Run: headless pygame with SDL's dummy video driver; simulated clock (each Clock.tick advances the game by its frame time, no real sleeping); random seed 0; keys injected as events and as key.get_pressed() state; mouse plan: one left click at the window centre at the start of phase 2, then a move to the lower-right quarter at the start of phase 3.
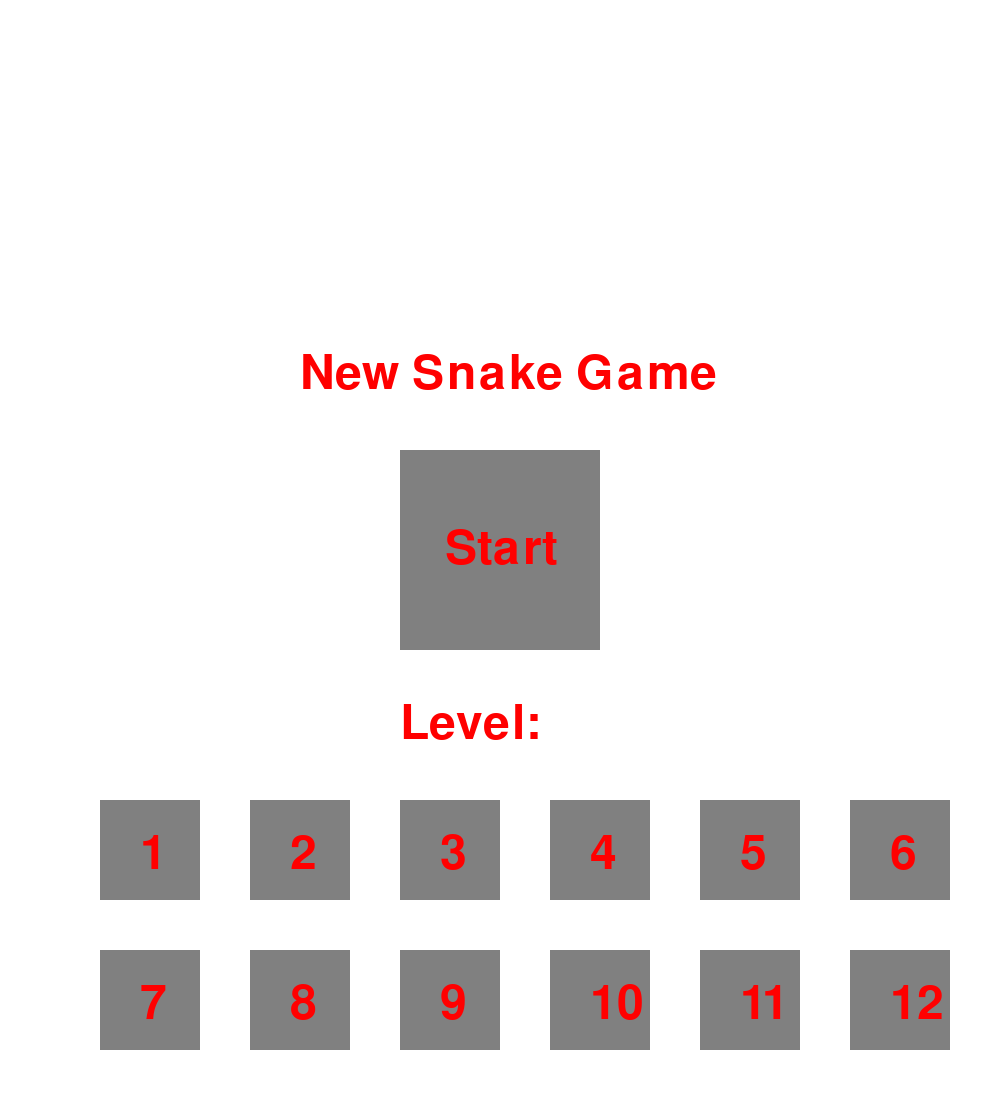
Frame 1 of 4 · flips 1–60 · no input
Frame 2 of 4 · flips 61–180 · clicked the window centre · tapped SPACE, RETURN · held RIGHT (→), D · screen unchanged from frame 1, image omitted
Frame 3 of 4 · flips 181–300 · moved the mouse to the lower-right quarter · held DOWN (↓), S · screen unchanged from frame 2, image omitted
Frame 4 of 4 · flips 301–420 · held LEFT (←), A, UP (↑), W · screen unchanged from frame 3, image omitted

The pygame program that drew these frames:

import pygame
import random
from typing import Union


class Snake:
    def __init__(self, color, direction, fields):
        self.color = color
        self.dir = direction
        self.body = fields
        self.moves = 0
        self.has_eaten = False

    def change_dir(self, dir):
        if dir == "N" and not(self.dir == "S"):
            self.dir = dir
        elif dir == "S" and not (self.dir == "N"):
            self.dir = dir
        elif dir == "E" and not (self.dir == "W"):
            self.dir = dir
        elif dir == "W" and not (self.dir == "E"):
            self.dir = dir

    def move(self):
        self.moves += 1
        if self.dir == "N":
            self.move_up()
        elif self.dir == "S":
            self.move_down()
        elif self.dir == "E":
            self.move_right()
        elif self.dir == "W":
            self.move_left()
        if self.has_eaten:
            self.has_eaten = False
        else:
            self.body.pop()

    def move_left(self):
        self.body.insert(0, (self.body[0][0] - 1, self.body[0][1]))

    def move_right(self):
        self.body.insert(0, (self.body[0][0] + 1, self.body[0][1]))

    def move_up(self):
        self.body.insert(0, (self.body[0][0], self.body[0][1] - 1))

    def move_down(self):
        self.body.insert(0, (self.body[0][0], self.body[0][1] + 1))

    def reset(self):
        self.dir, self.body, self.moves, self.has_eaten = "E", start_fields[:], 0, False


class Fruit:
    def __init__(self, pos):
        self.pos = pos
        self.color = RED


class Zombie:
    def __init__(self, pos, dir):
        self.color = GREEN
        self.pos = pos
        self.dir = dir

    def move(self):
        if self.dir == "N" and self.pos[1] == 0:
            self.dir = "S"
        elif self.dir == "S" and self.pos[1] == 20 - 1:
            self.dir = "N"
        if self.dir == "N":
            self.pos = self.pos[0], self.pos[1] - 1
        else:
            self.pos = self.pos[0], self.pos[1] + 1


class Flame:
    def __init__(self, pos, dir):
        self.color = YELLOW
        self.pos = pos
        self.dir = dir

    def move(self):
        if self.dir == "W" and self.pos[0] == 0:
            self.dir = "E"
        elif self.dir == "E" and self.pos[0] == 20 - 1:
            self.dir = "W"
        if self.dir == "E":
            self.pos = self.pos[0] + 1, self.pos[1]
        else:
            self.pos = self.pos[0] - 1, self.pos[1]




#Enemy = Union[Zombie, Flame]





class Board:
    def __init__(self, snake, size = 20, zoom = 50, state = "start"):
        self.snake = snake
        self.size = size
        self.zoom = zoom
        self.fruits = []
        self.spawn_rate = 20
        self.enemies = []
        self.grid = [[ 1 if (x % 2 == 0 and y % 2 == 1) or (x % 2 == 1 and y % 2 == 0) else 0 for x in range(self.size)] for y in range(self.size)]
        self.points = 0
        self.speed = fps
        self.level = 0
        self.state = state
        self.mode = 0

    def check_pos(self, pos):
        return not(pos in self.snake.body or pos in self.fruits)

    def add_fruit(self):
        pos = random.randint(0, self.size - 1), random.randint(0, self.size - 1)
        while not(self.check_pos(pos)):
            pos = random.randint(0, self.size - 1), random.randint(0, self.size - 1)
        self.fruits.append(Fruit(pos))

    def control_snake(self):
        x, y = self.snake.body[0][0], self.snake.body[0][1]
        return x < 0 or x >= self.size or y < 0 or y >= self.size or self.snake.body[0] in self.snake.body[1:]

    def control_fruit(self):
        for fruit in self.fruits:
            if self.snake.body[0] == fruit.pos:
                self.snake.has_eaten = True
                self.points += 1
                self.speed += 1
                self.fruits.remove(fruit)
                break

    def control_enemy(self):
        for enemy in self.enemies:
            if enemy.pos in self.snake.body:
                self.state = "game over"

    def control(self):
        if self.control_snake():
            self.state = "game over"
        else:
            self.control_fruit()
            self.control_enemy()

    def update(self):
        if self.snake.moves % self.spawn_rate == 0 and len(self.fruits) < 5:
            self.add_fruit()

    def draw_grid(self):
        for i in range(game.size):
            for j in range(game.size):
                if self.grid[i][j] == 1:
                    pygame.draw.rect(screen, WHITE, [j * zoom, i * zoom, zoom, zoom])
                else:
                    pygame.draw.rect(screen, BLACK, [j * zoom, i * zoom, zoom, zoom])

    def draw_interface(self):
        pygame.draw.rect(screen, GRAY, [0, self.size * zoom, self.size * zoom, 100])
        screen.blit(font.render(f"Moves: {self.snake.moves}", True, RED), (200, 1050))
        screen.blit(font.render(f"Points: {self.points}", True, RED), (400, 1050))
        screen.blit(font.render(f"Level: {self.level}", True, RED), (600, 1050))

    def draw_snake(self):
        for part in self.snake.body:
            pygame.draw.rect(screen, self.snake.color, [part[0] * zoom, part[1] * zoom, zoom, zoom])

    def draw_fruits(self):
        for fruit in self.fruits:
            pygame.draw.rect(screen, fruit.color, [fruit.pos[0] * zoom, fruit.pos[1] * zoom, zoom, zoom])

    def draw_enemies(self):
        for enemy in self.enemies:
            pygame.draw.rect(screen, enemy.color, [enemy.pos[0] * zoom, enemy.pos[1] * zoom, zoom, zoom])

    def draw(self):
        screen.fill(color=WHITE)
        self.draw_grid()
        self.draw_fruits()
        self.draw_snake()
        self.draw_enemies()
        self.draw_interface()
        pygame.display.flip()



    def reset(self):
        self.snake.reset()
        self.fruits, self.enemies, self.points, self.speed, self.level, self.state, self.mode = [], [], 0, fps, 0, "start", 0


class Menu:
    def __init__(self, size):
        self.size = size

    def draw_button(self, x, y, w, h):
        pygame.draw.rect(screen, GRAY, [x, y, w, h])

    def draw_level_buttons(self):
        for x in range(0, 6):
            self.draw_button(100 + x * 150, 800, 100, 100)
            screen.blit(font_menu.render(f"{x + 1}", True, RED), (140 + x * 150, 830))
            self.draw_button(100 + x * 150, 950, 100, 100)
            screen.blit(font_menu.render(f"{x + 7}", True, RED), (140 + x * 150, 980))

    def draw(self):
        screen.fill(color=WHITE)
        pygame.draw.rect(screen, GRAY, [400, 450, 200, 200])
        self.draw_button(400, 450, 200, 200)
        self.draw_level_buttons()
        screen.blit(font_menu.render("New Snake Game", True, RED), (300, 350))
        screen.blit(font_menu.render("Start", True, RED), (445, 525))
        screen.blit(font_menu.render("Level:", True, RED), (400, 700))
        pygame.display.flip()

    def control_click(self, pos):
        x, y = pos[0], pos[1]
        if x >= 400 and x <= 600 and y >= 450 and y <= 650:
            game.state = "run"
            game.mode = 0

        elif x >= 100 and x<= 200 and y >= 800 and y <= 900:
            game.state = "run"
            game.level = 1
            game.enemies = [Zombie((4, 0), "S"), Zombie((8, 0), "S"), Zombie((12, 0), "S"), Zombie((16, 0), "S")]

        elif x >= 250 and x<= 350 and y >= 800 and y <= 900:
            game.state = "run"
            game.level = 2
            game.enemies = [Zombie((4, 0), "S"), Zombie((8, 0), "S"), Zombie((12, 0), "S"), Zombie((16, 0), "S"),
                            Zombie((6, 19), "N"), Zombie((10, 19), "N"), Zombie((14, 19), "N")]

        elif x >= 400 and x <= 500 and y >= 800 and y <= 900:
            game.state = "run"
            game.level = 3
            game.enemies = [Zombie((4, 0), "S"), Zombie((8, 0), "S"), Zombie((12, 0), "S"), Zombie((16, 0), "S"),
                    Flame((19, 4), "W"), Flame((19, 8), "W"), Flame((19, 12), "W"), Flame((19, 16), "W")]

        elif x >= 550 and x <= 650 and y >= 800 and y <= 900:
            game.state = "run"
            game.level = 4
            game.enemies = [Zombie((0, 0), "S"), Zombie((4, 19), "N"), Zombie((8, 0), "S"), Zombie((12, 19), "N"), Zombie((16, 0), "S"),
                            Zombie((20, 19), "N"), Flame((19, 4), "W"), Flame((0, 8), "E"), Flame((19, 12), "W"), Flame((0, 16), "E")]


pygame.init()
SIZE = (1000, 1100)
screen = pygame.display.set_mode((SIZE[0], SIZE[1]))
pygame.display.set_caption("Snake")


done = False
fps = 5
clock = pygame.time.Clock()
zoom = 50
BLACK = (0, 0, 0)
WHITE = (255, 255, 255)
GRAY = (128, 128, 128)
GREEN = (0, 255, 0)
RED = (255, 0, 0)
BLUE = (0, 0, 255)
YELLOW = (255, 255, 0)
start_fields = [(2, 10), (1, 10), (0, 10)]
levels = [
    [Zombie((4, 0), "S"), Zombie((8, 0), "S"), Zombie((12, 0), "S"), Zombie((16, 0), "S")]
]
level1 = levels[0]


start_snake = Snake(BLUE, "E", start_fields[:])
start_game = Board(start_snake, 20)
snake = start_snake
game = start_game
menu = Menu((1000, 1100))
font = pygame.font.SysFont("C:", 50)
font_menu = pygame.font.SysFont("C", 70)

while not done:
    if game.state == "start":
        menu.draw()
        for event in pygame.event.get():
            if event.type == pygame.QUIT:
                done = True
            if event.type == pygame.MOUSEBUTTONDOWN:
                menu.control_click(pygame.mouse.get_pos())

    elif game.state == "run":
        clock.tick(game.speed)
        for event in pygame.event.get():
            if event.type == pygame.QUIT:
                done = True
            if event.type == pygame.KEYDOWN:
                if event.key == pygame.K_UP:
                    game.snake.change_dir("N")
                elif event.key == pygame.K_DOWN:
                    game.snake.change_dir("S")
                elif event.key == pygame.K_LEFT:
                    game.snake.change_dir("W")
                elif event.key == pygame.K_RIGHT:
                    game.snake.change_dir("E")
        game.snake.move()
        for enemy in game.enemies:
            enemy.move()
        game.control()
        if game.state == "run":
            game.update()
            game.draw()
        else:
            game.reset()
pygame.quit()
